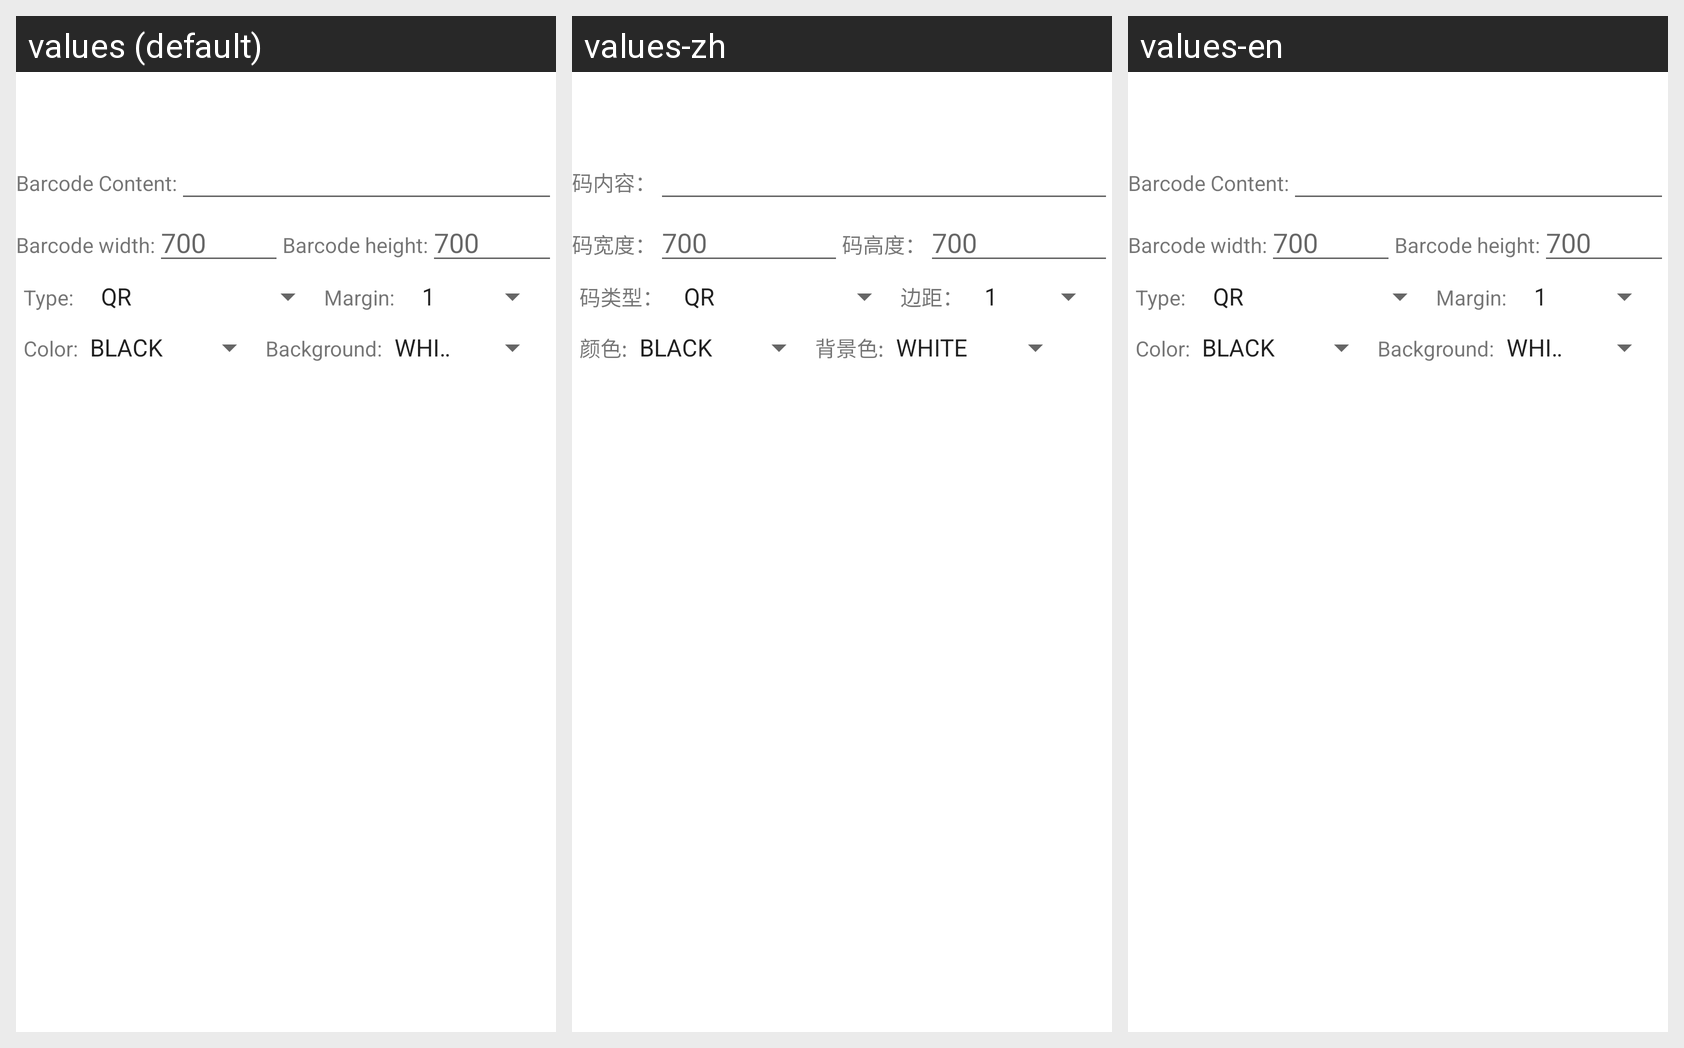

For this localized Android screen grid, give each drawn string resource with its value in every locale shown.
Android screen res/layout/activity_generate.xml rendered under 3 locales, left to right: values (default), values-zh, values-en. Device: Nexus 5 (rendered at 1080×1920; each locale shown at half size, 540×960, under a caption strip naming it); theme Theme.MaterialComponents.DayNight.NoActionBar.
Strings drawn on this screen, with the default value and each locale's value (text and hints the layout hard-codes, and strings that could not be matched under every locale, appear in the picture but are not listed):

barcode_content
  values: Barcode Content:
  values-zh: 码内容：
  values-en: Barcode Content:

barcode_width
  values: Barcode width:
  values-zh: 码宽度：
  values-en: Barcode width:

width_value
  values: 700
  values-zh: 700
  values-en: 700

barcode_height
  values: Barcode height:
  values-zh: 码高度：
  values-en: Barcode height:

height_value
  values: 700
  values-zh: 700
  values-en: 700

barcode_type
  values: Type:
  values-zh: 码类型：
  values-en: Type:

barcode_margin
  values: Margin:
  values-zh: 边距：
  values-en: Margin:

barcode_color
  values: Color:
  values-zh: 颜色:
  values-en: Color:

barcode_backgroundcolor
  values: Background:
  values-zh: 背景色:
  values-en: Background:
